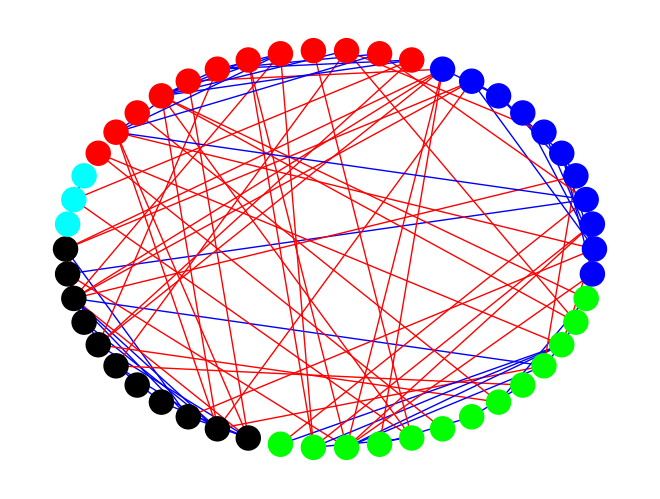

Python code for this plot:
import random

class Graph(object):
    def __init__(self, vertices):
        # List of vertices. Can be words, numbers, anything hashable.
        self.vertices = vertices
        self.minus = dict((v, set()) for v in vertices)
        self.plus = dict((v, set()) for v in vertices)
        
    def add(self, sign="+", lines=[]):
        """Lines should have the following format
        v1,[u11,u12,u13,...]
        v2,[u21,u22,u23,...]
        """
        if sign == "+":
            adj = self.plus
        elif sign == "-":
            adj = self.minus
        else:
            raise ValueError("Sign must be + or -.")

        for v, N in lines:
            adj[v] |= N

    def deg(self, sign, v):
        if sign == "+":
            return len(self.plus[v])
        elif sign == "-":
            return len(self.minus[v])
        else:
            raise KeyError("Invalid sign, should be either + or -.")

    def __len__(self):
        return len(self.vertices)

    def __getitem__(self, key):
        """Key should be of the following format:
        ("+/-", vertex)
        """
        sign, v = key
        if sign == "+":
            return self.plus[v]
        elif sign == "-":
            return self.minus[v]
        else:
            raise KeyError("Invalid sign, should be either + or -.")
    def __add__(self, other):
        if not isinstance(other, list):
            raise TypeError("Addition has been overloaded to accessing graph+.")
        if len(other) != 1:
            raise NotImplementedError("Can only access one value for now.")
        return self.plus[other[0]]
    def __sub__(self, other):
        if not isinstance(other, list):
            raise TypeError("Addition has been overloaded to accessing graph-.")
        if len(other) != 1:
            raise NotImplementedError("Can only access one value for now.")
        return self.minus[other[0]]
        
        
class RandomGraph(Graph):
    def __init__(self, num_vertices, num_clusters, flip=0.05, keep_inside=0.2, keep_outside=0.05):
        """
        Create a random graph. The random graph is created so that
        the optimum solution has `num_clusters` clusters and
        `num_vertices` vertices.
        
        `keep` is the chance that a correlation is flipped either
        between cliques or within a clique. `keep` is the
        probability that an edge's correlation is kept (i.e.
        marked as either + or -) instead of just not showing
        up.
        """
        if num_clusters > num_vertices:
            raise ValueError("You can't have more clusters than vertices!")
        
        vertices = list(range(num_vertices))
        super().__init__(vertices)
        
        break_points = random.sample(
            list(range(1, num_vertices)),
            num_clusters - 1
        )
        break_points.sort()
        break_points = [0] + break_points + [num_vertices]
        self.optimal_clusters = [
            self.vertices[i:j]
            for i, j in zip(break_points[:-1], break_points[1:])
        ]
            
        
        # Add correlations between nodes in the same cluster
        for cluster in self.optimal_clusters:
            lines1_plus = {v1: set() for v1 in cluster}
            lines1_minus = {v1: set() for v1 in cluster}
            lines2_plus = {v2: set() for v2 in cluster}
            lines2_minus = {v2: set() for v2 in cluster}

            for i, v1 in enumerate(cluster):
                for v2 in cluster[:i]:
                    if random.random() >= keep_inside:
                        continue # skip over a lot of edges
                    correlation = "-" if random.random() < flip else "+"
                    if correlation == "+":
                        lines1_plus[v1].add(v2)
                        lines2_plus[v2].add(v1)
                    else:
                        lines1_minus[v1].add(v2)
                        lines2_minus[v2].add(v1)
            
            lines1_plus = list(lines1_plus.items())
            lines1_minus = list(lines1_minus.items())
            lines2_plus = list(lines2_plus.items())
            lines2_minus = list(lines2_minus.items())
            
            self.add("+", lines1_plus)
            self.add("-", lines1_minus)
            self.add("+", lines2_plus)
            self.add("-", lines2_minus)
        
        # Add correlations between different clusters
        for i, cluster1 in enumerate(self.optimal_clusters):
            for cluster2 in self.optimal_clusters[:i]:
                lines1_plus = {v1: set() for v1 in cluster1}
                lines1_minus = {v1: set() for v1 in cluster1}
                lines2_plus = {v2: set() for v2 in cluster2}
                lines2_minus = {v2: set() for v2 in cluster2}

                for v1 in cluster1:
                    for v2 in cluster2:
                        if random.random() >= keep_outside:
                            continue # skip over a lot of edges
                        correlation = "+" if random.random() < flip else "-"
                        if correlation == "+":
                            lines1_plus[v1].add(v2)
                            lines2_plus[v2].add(v1)
                        else:
                            lines1_minus[v1].add(v2)
                            lines2_minus[v2].add(v1)
                
                lines1_plus = list(lines1_plus.items())
                lines1_minus = list(lines1_minus.items())
                lines2_plus = list(lines2_plus.items())
                lines2_minus = list(lines2_minus.items())
                
                self.add("+", lines1_plus)
                self.add("-", lines1_minus)
                self.add("+", lines2_plus)
                self.add("-", lines2_minus)
            

# Test out the RandomGraph
graph = RandomGraph(50, 5)
print(graph.optimal_clusters)
print("\n\nPLUS")
print(graph.plus)
print("\n\nMINUS")
print(graph.minus)

import networkx as nx
import matplotlib.pyplot as plt
G = nx.Graph()

colors = ['#000000', '#00FF00', '#0000FF', '#FF0000', '#01FFFE', '#FFA6FE', '#FFDB66', '#006401', '#010067', '#95003A', '#007DB5', '#FF00F6', '#FFEEE8', '#774D00', '#90FB92', '#0076FF', '#D5FF00', '#FF937E', '#6A826C', '#FF029D', '#FE8900', '#7A4782', '#7E2DD2', '#85A900', '#FF0056', '#A42400', '#00AE7E', '#683D3B', '#BDC6FF', '#263400', '#BDD393', '#00B917', '#9E008E', '#001544', '#C28C9F', '#FF74A3', '#01D0FF', '#004754', '#E56FFE', '#788231', '#0E4CA1', '#91D0CB', '#BE9970', '#968AE8', '#BB8800', '#43002C', '#DEFF74', '#00FFC6', '#FFE502', '#620E00', '#008F9C', '#98FF52', '#7544B1', '#B500FF', '#00FF78', '#FF6E41', '#005F39', '#6B6882', '#5FAD4E', '#A75740', '#A5FFD2', '#FFB167', '#009BFF', '#E85EBE']

color_map = []
for i, cluster in enumerate(graph.optimal_clusters):
    for v in cluster:
        G.add_node(v)
        color_map.append(colors[i%len(colors)])
        
for v1 in graph.minus:
    for v2 in graph.minus[v1]:
        G.add_edge(v1, v2, weight=-1, color="red")
for v1 in graph.plus:
    for v2 in graph.plus[v1]:
        G.add_edge(v1, v2, weight=1, color="blue")


pos = nx.shell_layout(G)
edges = G.edges()
colors = [G[u][v]['color'] for u,v in edges]
weights = [G[u][v]['weight'] for u,v in edges]

nx.draw(G, pos, node_color=color_map, edge_color=colors, width=weights)
plt.show()
